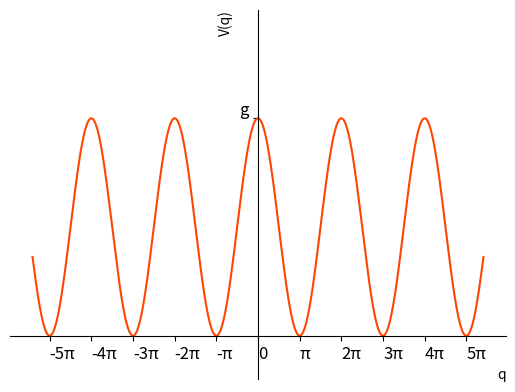
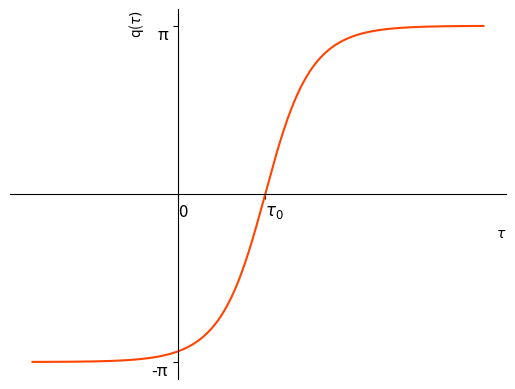
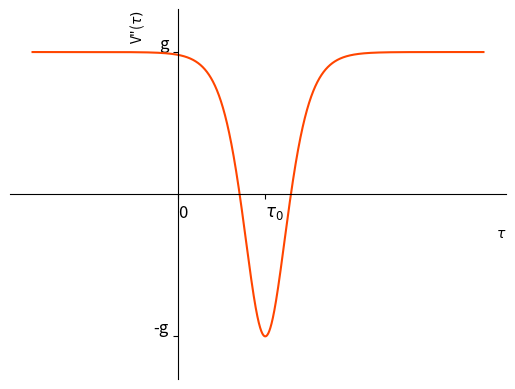

These charts were generated, in order, by the following Python code:
#import
import numpy as np
import matplotlib.pyplot as plt
import os

#**********************************************
#Control panel 
# This code will draws: - potential and second derivative : V(q) = g^2(1+np.cos(q))
#                                                           V_sec = g^2(-1+2*(np.tanh(g*(t-tau0)))^2)
#                       - instanton : q_inst = 2*np.arcsin(np.tanh((t-tau0)*g))



Letter_mode = True #True: the ticks on x and y axis are generic constant, no number will appear

g = 1
tau0 = 3
FunctionColor = 'orangered' #color of the plot

#Sine Gordon potential 

q= np.linspace(-17, 17, 100000)
V = g*g*(1+np.cos(q))

fig, ax = plt.subplots()

ax.spines['left'].set_position('center')
ax.spines['bottom'].set_position('zero')
ax.spines['right'].set_color('none')
ax.spines['top'].set_color('none')
ax.xaxis.set_ticks_position('bottom')
ax.yaxis.set_ticks_position('left')
ax.set_ylabel('V(q)', loc='top')
ax.set_xlabel('q', loc='right')



if Letter_mode:
    xTicksPot = np.arange(-5*np.pi , 5*np.pi+1 , step= np.pi)
    yTicksPot = [2*g*g]
    plt.xticks(xTicksPot, ['-5π', '-4π', '-3π' , '-2π', '-π', '0', 'π', '2π', '3π', '4π', '5π'])
    plt.yticks(yTicksPot , ['g'])
    plt.xticks(fontsize=12)
    plt.yticks(fontsize=12)
    plt.setp( ax.xaxis.get_majorticklabels(), ha="left" )
    plt.setp( ax.yaxis.get_majorticklabels(), va="bottom" )


plt.ylim(-0.4 , (2*g*g)+1)
ax.plot(q,V, FunctionColor)

plt.savefig(os.path.join('Sine Gordon potential.png'))

#----------------------------------------------------------------------------------------
#Single instanton

t = np.linspace(-5, 10.5, 10000)
q_inst = 2*np.arcsin(np.tanh((t-tau0)*g))

fig2 , ax2 = plt.subplots()

ax2.spines['left'].set_position('zero')
ax2.spines['bottom'].set_position('zero')
ax2.spines['right'].set_color('none')
ax2.spines['top'].set_color('none')
ax2.xaxis.set_ticks_position('bottom')
ax2.yaxis.set_ticks_position('left')
ax2.set_ylabel(r'q($\tau)$', loc='top')
ax2.set_xlabel(r'$\tau$', loc='right')

#plt.axhline(y=np.pi, color='gray' , linestyle='--')

if Letter_mode:
    yTicksInst = [-np.pi,np.pi]
    xTicksInst = [ 0, tau0]
    plt.yticks (yTicksInst , ['-π', 'π'])
    plt.xticks(xTicksInst, ['0', r'$\tau_0$'])
    plt.xticks(fontsize=12)
    plt.yticks(fontsize=12)
    plt.setp( ax2.xaxis.get_majorticklabels(), ha="left" )
    plt.setp( ax2.yaxis.get_majorticklabels(), va="top" )
    

ax2.plot(t, q_inst, FunctionColor)

plt.savefig(os.path.join('SG_Instanton'))

#----------------------------------------------------------------------------------------
#Second derivative of the potential

V_sec = g*g*(-1+2*(np.tanh(g*(t-tau0)))**2)

figg,ax3= plt.subplots()

ax3.spines['left'].set_position('zero')
ax3.spines['bottom'].set_position('zero')
ax3.spines['right'].set_color('none')
ax3.spines['top'].set_color('none')
ax3.xaxis.set_ticks_position('bottom')
ax3.yaxis.set_ticks_position('left')
ax3.set_ylabel(r'V"($\tau)$', loc='top')
ax3.set_xlabel(r'$\tau$', loc='right')

if Letter_mode:
    yTicksSec = [-g, g]
    xTicksSec = [ 0, tau0]
    plt.yticks (yTicksSec , ['-g', 'g'])
    plt.xticks(xTicksSec, ['0', r'$\tau_0$'])
    plt.xticks(fontsize=12)
    plt.yticks(fontsize=12)
    plt.setp( ax3.xaxis.get_majorticklabels(), ha="left" )
    plt.setp( ax3.yaxis.get_majorticklabels(), va="bottom" )

plt.ylim((-g*g)-0.3 , g*g+0.3)
ax3.plot(t, V_sec , FunctionColor)

plt.savefig(os.path.join('SG_pot_secondder.png'))